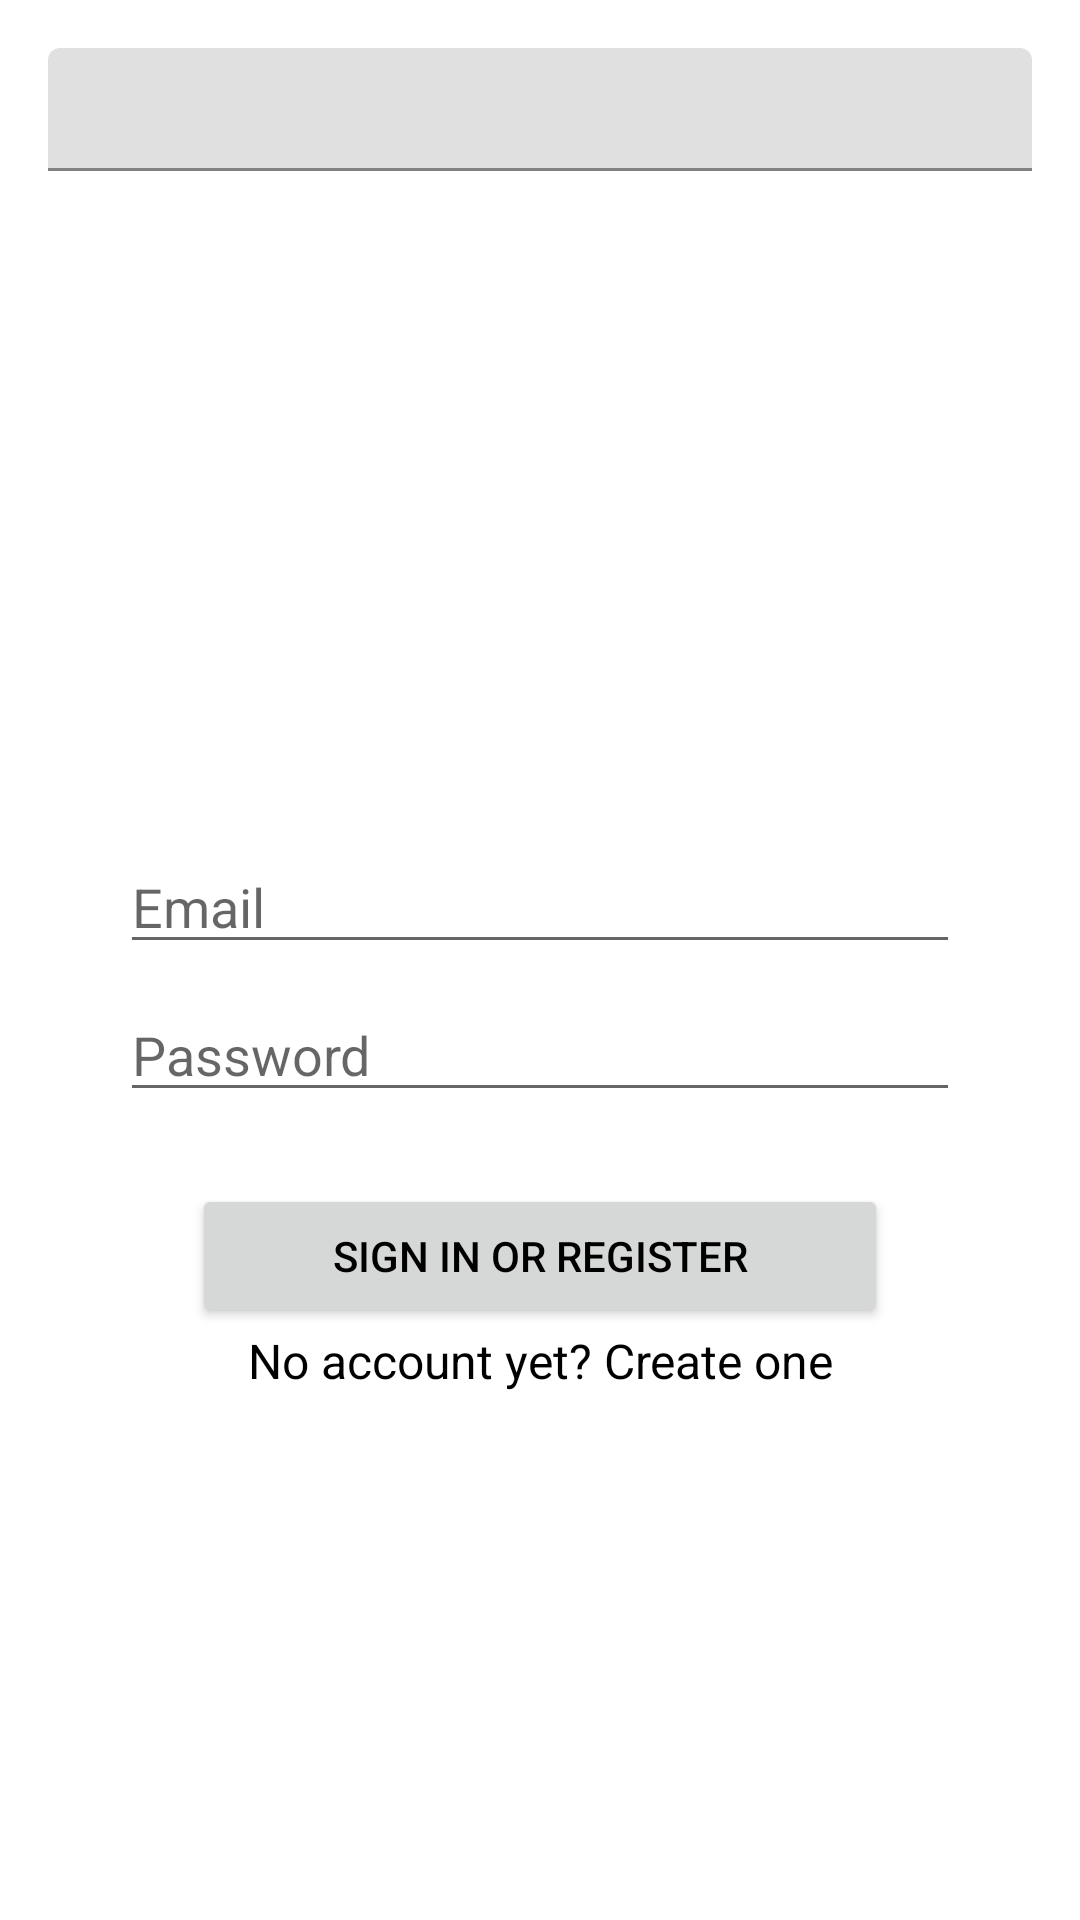

Reconstruct the res/layout file that produces this screen, plus the resources it refers to.
<!-- AndroidManifest.xml: application theme AppTheme -->
<!-- res/layout/activity_login.xml -->
<?xml version="1.0" encoding="utf-8"?>
<ScrollView xmlns:android="http://schemas.android.com/apk/res/android"
    xmlns:app="http://schemas.android.com/apk/res-auto"
    xmlns:tools="http://schemas.android.com/tools"
    android:layout_width="match_parent"
    android:layout_height="match_parent">

<androidx.constraintlayout.widget.ConstraintLayout
    android:id="@+id/container"
    android:layout_width="match_parent"
    android:layout_height="wrap_content"
    android:paddingLeft="@dimen/activity_horizontal_margin"
    android:paddingTop="@dimen/activity_vertical_margin"
    android:paddingRight="@dimen/activity_horizontal_margin"
    android:paddingBottom="@dimen/activity_vertical_margin"
    tools:context=".authentication.LoginActivity">

    <com.google.android.material.textfield.TextInputLayout
        android:layout_width="match_parent"
        android:layout_height="wrap_content"
        android:hint="">

        <com.google.android.material.textfield.TextInputEditText
            android:layout_width="match_parent"
            android:layout_height="41dp" />

    </com.google.android.material.textfield.TextInputLayout>

    


    


    <Button
        android:id="@+id/btn_login"
        android:layout_width="fill_parent"
        android:layout_height="wrap_content"
        android:layout_gravity="start"
        android:layout_marginStart="48dp"
        android:layout_marginTop="24dp"
        android:layout_marginEnd="48dp"
        android:layout_marginBottom="24dp"
        android:padding="12dp"
        android:text="@string/action_sign_in"
        app:layout_constraintBottom_toBottomOf="parent"
        app:layout_constraintEnd_toEndOf="parent"
        app:layout_constraintStart_toStartOf="parent"
        app:layout_constraintTop_toBottomOf="@+id/input_password"
        app:layout_constraintVertical_bias="0.172" />

    <EditText
        android:id="@+id/input_password"
        android:layout_width="match_parent"
        android:layout_height="wrap_content"
        android:layout_marginStart="24dp"
        android:layout_marginTop="8dp"
        android:layout_marginEnd="24dp"
        android:hint="@string/prompt_password"
        android:imeActionLabel="@string/action_sign_in_short"
        android:imeOptions="actionDone"
        android:inputType="textPassword"
        android:selectAllOnFocus="true"
        app:layout_constraintEnd_toEndOf="parent"
        app:layout_constraintStart_toStartOf="parent"
        app:layout_constraintTop_toBottomOf="@+id/input_email"
         />

    <EditText
        android:id="@+id/input_email"
        android:layout_width="0dp"
        android:layout_height="wrap_content"
        android:layout_marginStart="24dp"
        android:layout_marginTop="264dp"
        android:layout_marginEnd="24dp"
        android:hint="@string/prompt_email"
        android:inputType="textEmailAddress"

        android:selectAllOnFocus="true"
        app:layout_constraintEnd_toEndOf="parent"
        app:layout_constraintHorizontal_bias="0.218"
        app:layout_constraintStart_toStartOf="parent"
        app:layout_constraintTop_toTopOf="parent" />

    <ImageView
        android:id="@+id/imageView"
        android:layout_width="match_parent"
        android:layout_height="100dp"
        android:layout_gravity="center"
        android:layout_marginStart="24dp"
        android:layout_marginTop="112dp"
        android:layout_marginEnd="24dp"
        android:contentDescription="@string/todo"
        android:src="@drawable/logo"
        app:layout_constraintEnd_toEndOf="parent"
        app:layout_constraintStart_toStartOf="parent"
        app:layout_constraintTop_toTopOf="parent" />

    <ProgressBar
        android:id="@+id/loading"
        android:layout_width="wrap_content"
        android:layout_height="wrap_content"
        android:layout_gravity="center"
        android:layout_marginStart="32dp"
        android:layout_marginTop="64dp"
        android:layout_marginEnd="32dp"
        android:layout_marginBottom="64dp"
        android:visibility="gone"
        app:layout_constraintBottom_toBottomOf="parent"
        app:layout_constraintEnd_toEndOf="@+id/input_password"
        app:layout_constraintStart_toStartOf="@+id/input_password"
        app:layout_constraintTop_toTopOf="parent"
        app:layout_constraintVertical_bias="0.3" />



    <TextView
        android:id="@+id/link_signup"
        android:layout_width="match_parent"
        android:layout_height="wrap_content"
        android:gravity="center"
        android:text="@string/no_account_yet_create_one"
        android:textSize="16sp"
        app:layout_constraintTop_toBottomOf="@+id/btn_login"
        tools:layout_editor_absoluteX="-8dp"
        tools:layout_editor_absoluteY="419dp" />
</androidx.constraintlayout.widget.ConstraintLayout>

</ScrollView>
<!-- resources referenced by this layout -->
<resources>
  <dimen name="activity_horizontal_margin">16dp</dimen>
  <dimen name="activity_vertical_margin">16dp</dimen>
  <!-- drawable logo: png bitmap (drawable-hdpi, 396 bytes) -->
  <string name="action_sign_in">Sign in or register</string>
  <string name="action_sign_in_short">Sign in</string>
  <string name="no_account_yet_create_one">No account yet? Create one</string>
  <string name="prompt_email">Email</string>
  <string name="prompt_password">Password</string>
  <string name="todo">Image</string>
  <style name="AppTheme" parent="Theme.MaterialComponents.Light.NoActionBar">
          
          <item name="colorPrimary">@color/colorPrimary</item>
          <item name="colorPrimaryDark">@color/colorPrimaryDark</item>
          <item name="colorAccent">@color/colorAccent</item>
          <item name="android:textColor">@android:color/black</item>
      </style>
  <color name="colorPrimary">#3F51B5</color>
  <color name="colorPrimaryDark">#303F9F</color>
  <color name="colorAccent">#FF4081</color>
</resources>
